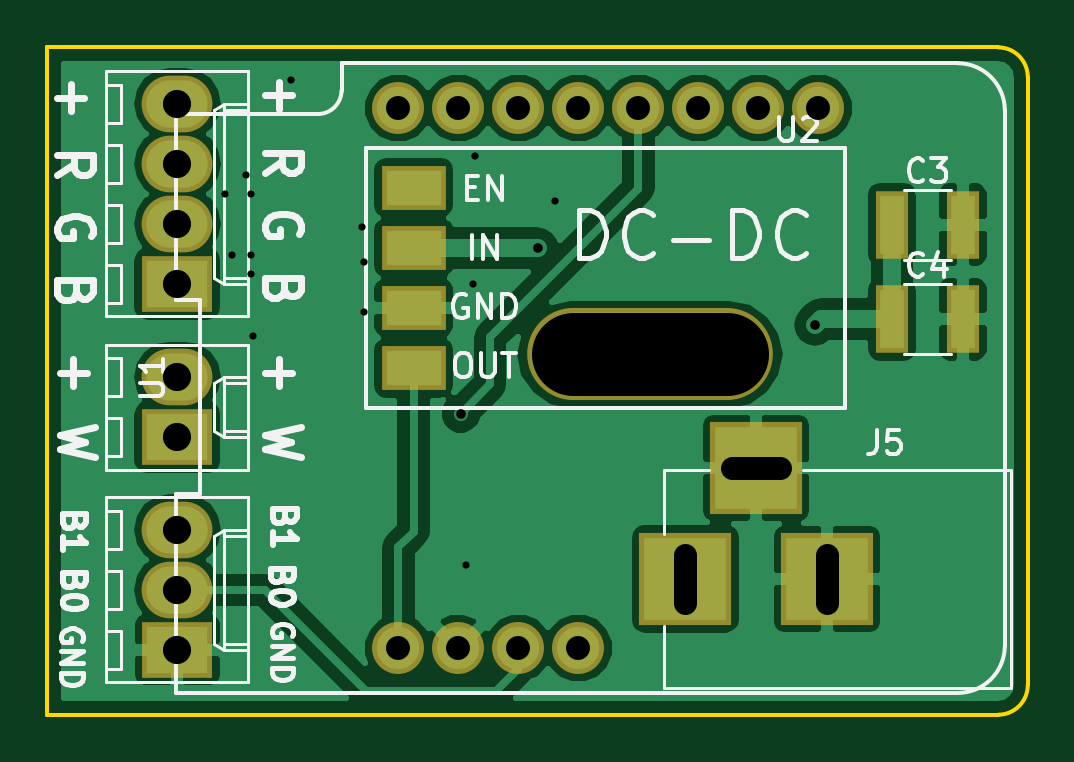
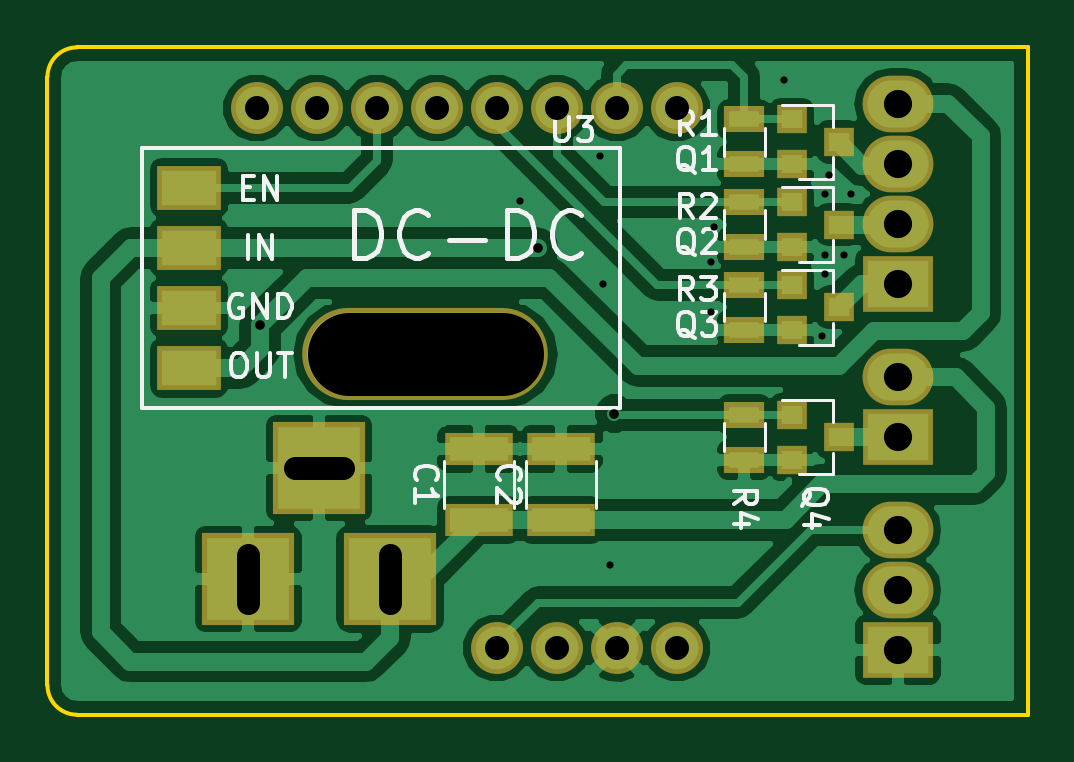
Circuit board: 10 layer files. Board 41.5 x 28.2 mm.
- bottom_copper: RGBW_board-B.Cu.gbl (48890 bytes)
- bottom_mask: RGBW_board-B.Mask.gbs (1903 bytes)
- paste: RGBW_board-B.Paste.gbp (1096 bytes)
- bottom_silk: RGBW_board-B.SilkS.gbo (12762 bytes)
- outline: RGBW_board-Edge.Cuts.gm1 (636 bytes)
- top_copper: RGBW_board-F.Cu.gtl (37274 bytes)
- top_mask: RGBW_board-F.Mask.gts (1337 bytes)
- paste: RGBW_board-F.Paste.gtp (530 bytes)
- top_silk: RGBW_board-F.SilkS.gto (19435 bytes)
- drill: RGBW_board.drl (783 bytes)

=== bottom_copper: RGBW_board-B.Cu.gbl (48890 bytes, source omitted) ===
=== bottom_mask: RGBW_board-B.Mask.gbs ===
G04 #@! TF.FileFunction,Soldermask,Bot*
%FSLAX46Y46*%
G04 Gerber Fmt 4.6, Leading zero omitted, Abs format (unit mm)*
G04 Created by KiCad (PCBNEW 4.0.7) date 02/12/20 21:51:44*
%MOMM*%
%LPD*%
G01*
G04 APERTURE LIST*
%ADD10C,0.100000*%
%ADD11C,2.200000*%
%ADD12R,2.900000X1.400000*%
%ADD13R,3.000000X2.400000*%
%ADD14O,3.000000X2.400000*%
%ADD15R,3.900000X3.900000*%
%ADD16R,1.300000X1.200000*%
%ADD17R,1.700000X1.100000*%
%ADD18R,2.700000X1.900000*%
%ADD19O,10.400000X3.900000*%
G04 APERTURE END LIST*
D10*
D11*
X143360000Y-56570000D03*
X143360000Y-79430000D03*
X145900000Y-56570000D03*
X145900000Y-79430000D03*
X148440000Y-56570000D03*
X148440000Y-79430000D03*
X150980000Y-56570000D03*
X150980000Y-79430000D03*
X153520000Y-56570000D03*
X156060000Y-56570000D03*
X158600000Y-56570000D03*
X161140000Y-56570000D03*
D12*
X151750000Y-74000000D03*
X151750000Y-71000000D03*
X148250000Y-74000000D03*
X148250000Y-71000000D03*
D13*
X134000000Y-64000000D03*
D14*
X134000000Y-61460000D03*
X134000000Y-58920000D03*
X134000000Y-56380000D03*
D13*
X134000000Y-70500000D03*
D14*
X134000000Y-67960000D03*
D15*
X155500000Y-76500000D03*
X161500000Y-76500000D03*
X158500000Y-71800000D03*
D16*
X138500000Y-57050000D03*
X138500000Y-58950000D03*
X136500000Y-58000000D03*
X138500000Y-60550000D03*
X138500000Y-62450000D03*
X136500000Y-61500000D03*
X138500000Y-64050000D03*
X138500000Y-65950000D03*
X136500000Y-65000000D03*
X138500000Y-69550000D03*
X138500000Y-71450000D03*
X136500000Y-70500000D03*
D17*
X140500000Y-57050000D03*
X140500000Y-58950000D03*
X140500000Y-60550000D03*
X140500000Y-62450000D03*
X140500000Y-64050000D03*
X140500000Y-65950000D03*
X140500000Y-69550000D03*
X140500000Y-71450000D03*
D18*
X164000000Y-59940000D03*
X164000000Y-62480000D03*
X164000000Y-65020000D03*
X164000000Y-67560000D03*
D19*
X154000000Y-67000000D03*
D13*
X134000000Y-79500000D03*
D14*
X134000000Y-76960000D03*
X134000000Y-74420000D03*
M02*

=== paste: RGBW_board-B.Paste.gbp ===
G04 #@! TF.FileFunction,Paste,Bot*
%FSLAX46Y46*%
G04 Gerber Fmt 4.6, Leading zero omitted, Abs format (unit mm)*
G04 Created by KiCad (PCBNEW 4.0.7) date 02/12/20 21:51:44*
%MOMM*%
%LPD*%
G01*
G04 APERTURE LIST*
%ADD10C,0.100000*%
%ADD11R,2.500000X1.000000*%
%ADD12R,0.900000X0.800000*%
%ADD13R,1.300000X0.700000*%
%ADD14R,2.300000X1.500000*%
G04 APERTURE END LIST*
D10*
D11*
X151750000Y-74000000D03*
X151750000Y-71000000D03*
X148250000Y-74000000D03*
X148250000Y-71000000D03*
D12*
X138500000Y-57050000D03*
X138500000Y-58950000D03*
X136500000Y-58000000D03*
X138500000Y-60550000D03*
X138500000Y-62450000D03*
X136500000Y-61500000D03*
X138500000Y-64050000D03*
X138500000Y-65950000D03*
X136500000Y-65000000D03*
X138500000Y-69550000D03*
X138500000Y-71450000D03*
X136500000Y-70500000D03*
D13*
X140500000Y-57050000D03*
X140500000Y-58950000D03*
X140500000Y-60550000D03*
X140500000Y-62450000D03*
X140500000Y-64050000D03*
X140500000Y-65950000D03*
X140500000Y-69550000D03*
X140500000Y-71450000D03*
D14*
X164000000Y-59940000D03*
X164000000Y-62480000D03*
X164000000Y-65020000D03*
X164000000Y-67560000D03*
M02*

=== bottom_silk: RGBW_board-B.SilkS.gbo (12762 bytes, source omitted) ===
=== outline: RGBW_board-Edge.Cuts.gm1 ===
G04 #@! TF.FileFunction,Profile,NP*
%FSLAX46Y46*%
G04 Gerber Fmt 4.6, Leading zero omitted, Abs format (unit mm)*
G04 Created by KiCad (PCBNEW 4.0.7) date 02/12/20 21:51:44*
%MOMM*%
%LPD*%
G01*
G04 APERTURE LIST*
%ADD10C,0.100000*%
%ADD11C,0.150000*%
G04 APERTURE END LIST*
D10*
D11*
X168750000Y-82250000D02*
X128500000Y-82250000D01*
X170000000Y-55250000D02*
X170000000Y-81000000D01*
X128500000Y-54000000D02*
X168750000Y-54000000D01*
X168750000Y-82250000D02*
G75*
G03X170000000Y-81000000I0J1250000D01*
G01*
X170000000Y-55250000D02*
G75*
G03X168750000Y-54000000I-1250000J0D01*
G01*
X128500000Y-82250000D02*
X128500000Y-54000000D01*
M02*

=== top_copper: RGBW_board-F.Cu.gtl (37274 bytes, source omitted) ===
=== top_mask: RGBW_board-F.Mask.gts ===
G04 #@! TF.FileFunction,Soldermask,Top*
%FSLAX46Y46*%
G04 Gerber Fmt 4.6, Leading zero omitted, Abs format (unit mm)*
G04 Created by KiCad (PCBNEW 4.0.7) date 02/12/20 21:51:44*
%MOMM*%
%LPD*%
G01*
G04 APERTURE LIST*
%ADD10C,0.100000*%
%ADD11R,2.700000X1.900000*%
%ADD12C,2.200000*%
%ADD13R,1.400000X2.900000*%
%ADD14R,3.000000X2.400000*%
%ADD15O,3.000000X2.400000*%
%ADD16R,3.900000X3.900000*%
%ADD17O,10.400000X3.900000*%
G04 APERTURE END LIST*
D10*
D11*
X144000000Y-59940000D03*
X144000000Y-62480000D03*
X144000000Y-65020000D03*
X144000000Y-67560000D03*
D12*
X143360000Y-56570000D03*
X143360000Y-79430000D03*
X145900000Y-56570000D03*
X145900000Y-79430000D03*
X148440000Y-56570000D03*
X148440000Y-79430000D03*
X150980000Y-56570000D03*
X150980000Y-79430000D03*
X153520000Y-56570000D03*
X156060000Y-56570000D03*
X158600000Y-56570000D03*
X161140000Y-56570000D03*
D13*
X164250000Y-61500000D03*
X167250000Y-61500000D03*
X164250000Y-65500000D03*
X167250000Y-65500000D03*
D14*
X134000000Y-64000000D03*
D15*
X134000000Y-61460000D03*
X134000000Y-58920000D03*
X134000000Y-56380000D03*
D14*
X134000000Y-70500000D03*
D15*
X134000000Y-67960000D03*
D16*
X155500000Y-76500000D03*
X161500000Y-76500000D03*
X158500000Y-71800000D03*
D17*
X154000000Y-67000000D03*
D14*
X134000000Y-79500000D03*
D15*
X134000000Y-76960000D03*
X134000000Y-74420000D03*
M02*

=== paste: RGBW_board-F.Paste.gtp ===
G04 #@! TF.FileFunction,Paste,Top*
%FSLAX46Y46*%
G04 Gerber Fmt 4.6, Leading zero omitted, Abs format (unit mm)*
G04 Created by KiCad (PCBNEW 4.0.7) date 02/12/20 21:51:44*
%MOMM*%
%LPD*%
G01*
G04 APERTURE LIST*
%ADD10C,0.100000*%
%ADD11R,2.300000X1.500000*%
%ADD12R,1.000000X2.500000*%
G04 APERTURE END LIST*
D10*
D11*
X144000000Y-59940000D03*
X144000000Y-62480000D03*
X144000000Y-65020000D03*
X144000000Y-67560000D03*
D12*
X164250000Y-61500000D03*
X167250000Y-61500000D03*
X164250000Y-65500000D03*
X167250000Y-65500000D03*
M02*

=== top_silk: RGBW_board-F.SilkS.gto (19435 bytes, source omitted) ===
=== drill: RGBW_board.drl ===
M48
INCH,TZ
T1C0.012
T2C0.016
T3C0.039
T4C0.040
T5C0.047
T6C0.138
%
G90
G05
T1
X53543Y-23701
X53661Y-24724
X53898Y-23386
X53976Y-23701
X53976Y-24724
X53976Y-25039
X54016Y-26063
X54646Y-21811
X55827Y-24252
X55866Y-24843
X55866Y-25669
X57559Y-29882
X57677Y-25197
X57717Y-23071
X59055Y-23819
T2
X57480Y-27362
X58760Y-24606
X63386Y-25886
T4
X56441Y-22272
X56441Y-31272
X57441Y-22272
X57441Y-31272
X58441Y-22272
X58441Y-31272
X59441Y-22272
X59441Y-31272
X60441Y-22272
X61441Y-22272
X62441Y-22272
X63441Y-22272
T5
X52756Y-22197
X52756Y-23197
X52756Y-24197
X52756Y-25197
X52756Y-26756
X52756Y-27756
X52756Y-29299
X52756Y-30299
X52756Y-31299
T3
X61220Y-30512G85X61220Y-29724
G05
X62795Y-28268G85X62008Y-28268
G05
X63583Y-30512G85X63583Y-29724
G05
T6
X61909Y-26378G85X59350Y-26378
G05
T0
M30
